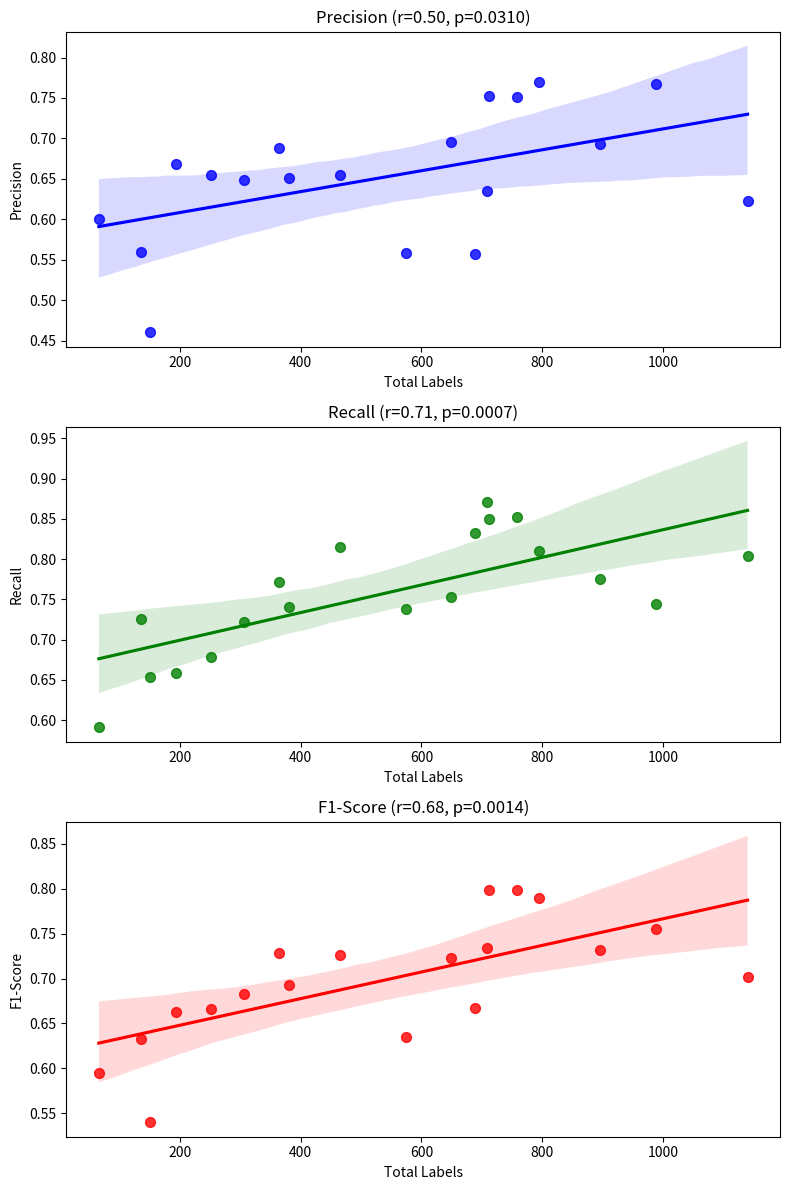

This chart was generated by the following Python code: (Note: this script raises an exception after producing the figure.)
import matplotlib.pyplot as plt
import seaborn as sns
import pandas as pd
from scipy import stats

# Data
conf = {
    19: {'TP': 221.0, 'FN': 85.0, 'FP': 120.0},
    18: {'TP': 735.0, 'FN': 253.0, 'FP': 223.0},
    15: {'TP': 39.0, 'FN': 27.0, 'FP': 26.0},
    12: {'TP': 489.0, 'FN': 160.0, 'FP': 214.0},
    13: {'TP': 573.0, 'FN': 115.0, 'FP': 456.0},
    11: {'TP': 424.0, 'FN': 151.0, 'FP': 336.0},
    6: {'TP': 98.0, 'FN': 52.0, 'FP': 115.0},
    5: {'TP': 127.0, 'FN': 66.0, 'FP': 63.0},
    17: {'TP': 379.0, 'FN': 86.0, 'FP': 200.0},
    14: {'TP': 617.0, 'FN': 91.0, 'FP': 355.0},
    8: {'TP': 281.0, 'FN': 83.0, 'FP': 127.0},
    2: {'TP': 916.0, 'FN': 224.0, 'FP': 555.0},
    10: {'TP': 644.0, 'FN': 151.0, 'FP': 192.0},
    9: {'TP': 647.0, 'FN': 112.0, 'FP': 214.0},
    3: {'TP': 98.0, 'FN': 37.0, 'FP': 77.0},
    1: {'TP': 605.0, 'FN': 107.0, 'FP': 199.0},
    16: {'TP': 282.0, 'FN': 99.0, 'FP': 151.0},
    7: {'TP': 695.0, 'FN': 201.0, 'FP': 308.0},
    4: {'TP': 171.0, 'FN': 81.0, 'FP': 90.0}
}

# Calculate precision, recall, f1_score, and total true labels (TP + FN)
data = {'Precision': [], 'Recall': [], 'F1-Score': [], 'Total Labels': [], 'Group': []}

for key, val in conf.items():
    TP = val['TP']
    FN = val['FN']
    FP = val['FP']

    precision = TP / (TP + FP) if (TP + FP) > 0 else 0
    recall = TP / (TP + FN) if (TP + FN) > 0 else 0
    f1 = 2 * (precision * recall) / (precision + recall) if (precision + recall) > 0 else 0
    total_labels = TP + FN

    data['Precision'].append(precision)
    data['Recall'].append(recall)
    data['F1-Score'].append(f1)
    data['Total Labels'].append(total_labels)
    data['Group'].append(key)

# Create a DataFrame
df = pd.DataFrame(data)

# Calculate Pearson correlations
r_prec, p_prec = stats.pearsonr(df['Total Labels'], df['Precision'])
r_rec, p_rec = stats.pearsonr(df['Total Labels'], df['Recall'])
r_f1, p_f1 = stats.pearsonr(df['Total Labels'], df['F1-Score'])

# Set up subplots
fig, axs = plt.subplots(3, 1, figsize=(8, 12))  # 3 rows, 1 column

# Precision subplot
sns.regplot(x='Total Labels', y='Precision', data=df, ax=axs[0], color='blue', scatter_kws={'s': 50},
            line_kws={'color': 'blue'})
axs[0].set_title(f'Precision (r={r_prec:.2f}, p={p_prec:.4f})')
axs[0].set_xlabel('Total Labels')
axs[0].set_ylabel('Precision')

# Recall subplot
sns.regplot(x='Total Labels', y='Recall', data=df, ax=axs[1], color='green', scatter_kws={'s': 50},
            line_kws={'color': 'green'})
axs[1].set_title(f'Recall (r={r_rec:.2f}, p={p_rec:.4f})')
axs[1].set_xlabel('Total Labels')
axs[1].set_ylabel('Recall')

# F1-Score subplot
sns.regplot(x='Total Labels', y='F1-Score', data=df, ax=axs[2], color='red', scatter_kws={'s': 50},
            line_kws={'color': 'red'})
axs[2].set_title(f'F1-Score (r={r_f1:.2f}, p={p_f1:.4f})')
axs[2].set_xlabel('Total Labels')
axs[2].set_ylabel('F1-Score')

# Adjust layout for better visibility
plt.tight_layout()
plt.savefig('./result/spindle_results/expert1_p.svg')
# Show the plot
plt.show()